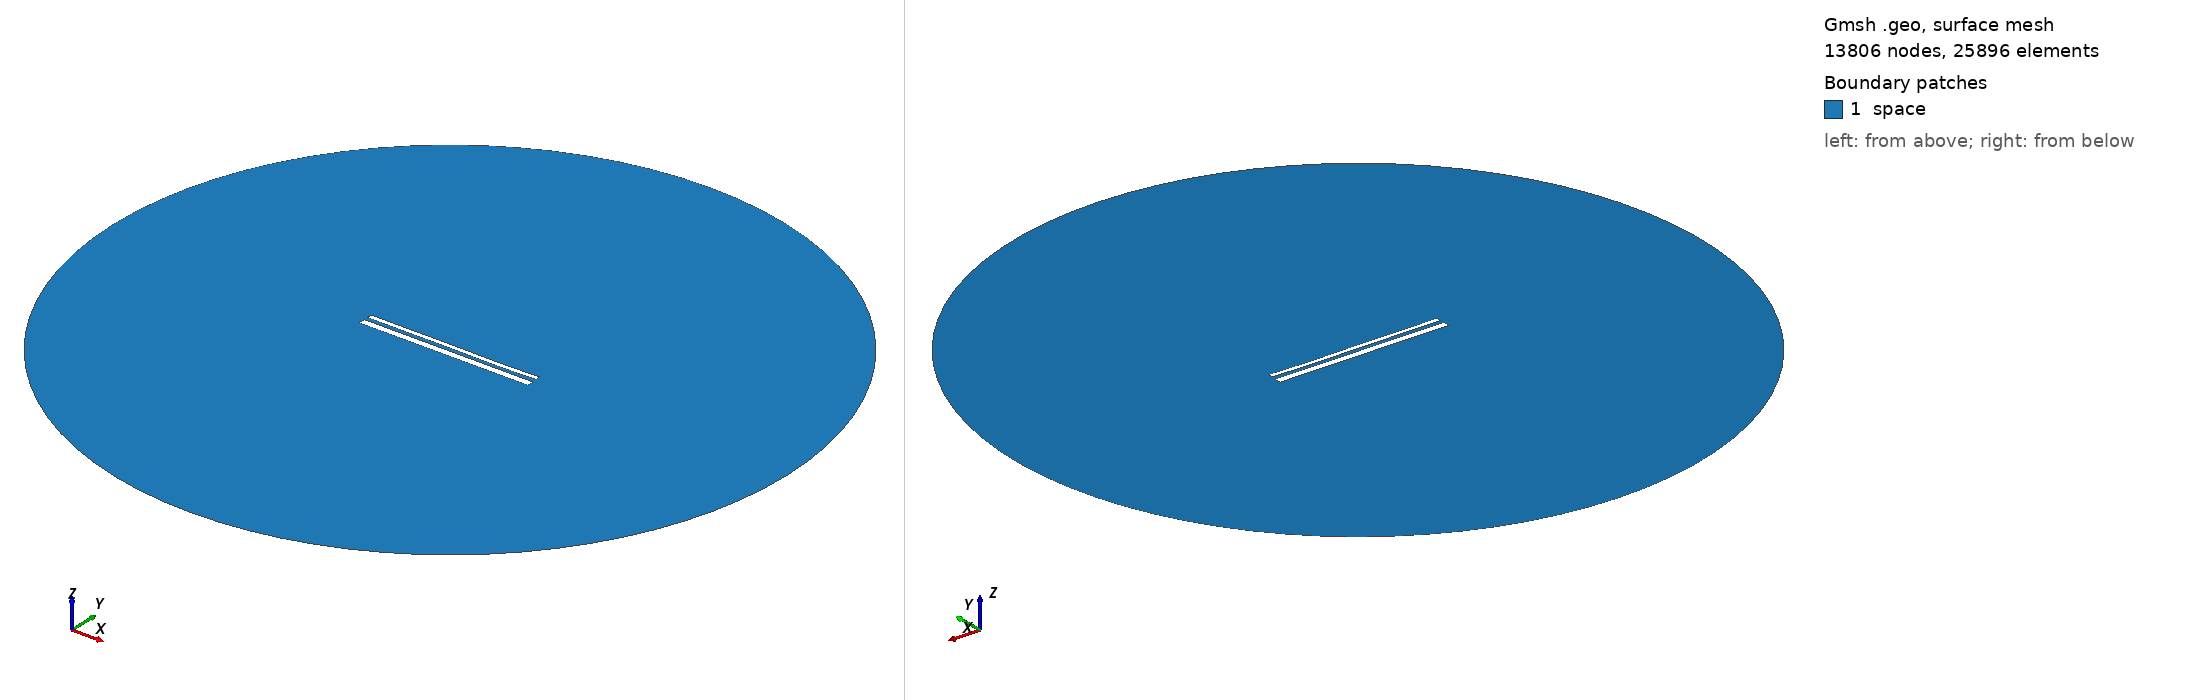

Gmsh geometry script, surface-meshed: 13806 nodes, 25896 surface elements. Boundary patches (legend numbers): 1 space. Left view from above one corner, right view from below the opposite corner. Legend entries are the model's physical surfaces. The drawing asked Gmsh for element sizes between 1% and 20% of the model's largest extent; the script's own settings can give other sizes.

=== 13917.geo (drawn) ===
//---------------------------------------
// Geometry kernel
//---------------------------------------

SetFactory("OpenCASCADE");



//---------------------------------------
// Parameters of the geometry
//---------------------------------------

// Overetch of the upper plate
overetch = 0.5;

// Distance between the plates
distance = 2.0;

// Discretization over the x axis (for the deformation)
nx = 50; 

// Length of the plate
L = 100 - overetch; 

// Number of modes
n = 4; 

// 1st mode coefficient
coeff(1) = -0.075;
beta(1) = 0.596864 * 3.1415926535 / L;

// 2nd mode coefficient
coeff(2) = -0.075;
beta(2) = 1.49418 * 3.1415926535 / L;

// 3rd mode coefficient
coeff(3) = 0.07499999999999998;
beta(3) = 2.50025 * 3.1415926535 / L;

// 4th mode coefficient
coeff(4) = -0.075;
beta(4) = 3.49999 * 3.1415926535 / L;



//---------------------------------------
// Upper plate (deformed rectangle)
//---------------------------------------

// Coordiantes of the upper plate
xmin = -50;
xmax = 50 - overetch;

// Height of the upper plate
yheight = 4 - 2 * overetch;

// Indexes of the points
UpperID[] = {};
LowerID[] = {};
LeftID[] = {};
RightID[] = {};

// Point index
p = 1;

// Horizontal edges
For i In {1:nx}
    x = xmin + (i-1)*(xmax - xmin)/(nx-1);

    y_bottom = distance / 2 + overetch;
    For j In {1:n}
        C = (Cosh(beta(j)*L) + Cos(beta(j)*L)) / (Sinh(beta(j)*L) + Sin(beta(j)*L));
        y_bottom  = y_bottom + coeff(j) * (Cosh(beta(j)*(x+50)) - Cos(beta(j)*(x+50)) - C * (Sinh(beta(j)*(x+50)) - Sin(beta(j)*(x+50))));
    EndFor

    y_top = y_bottom + yheight;

    Point(p) = {x, y_top, 0, 1.0};
    UpperID[i] = p;
    p = p + 1;

    Point(p) = {x, y_bottom, 0, 1.0};
    LowerID[i] = p;
    p = p + 1;
EndFor

// Create point lists
UpperPts[] = {}; LowerPts[] = {};
For i In {1:nx}
  UpperPts[] += {UpperID[i]};
  LowerPts[] += {LowerID[i]};
EndFor

// Build splines
Spline(1) = {UpperPts[]};
Spline(2) = {LowerPts[]};
Line(3) = {LowerPts[nx-1], UpperPts[nx-1]};
Line(4) = {LowerPts[0], UpperPts[0]};

// Build the plane surface
Curve Loop(1) = {2, 3, -1, -4};
Plane Surface(1) = {1};



//---------------------------------------
// Lower plate (rectangle)
//---------------------------------------

// Vertices
Point(1001) = {-50, -1, 0, 1.0};
Point(1002) = { 50, -1, 0, 1.0};
Point(1003) = { 50,  -5, 0, 1.0};
Point(1004) = {-50,  -5, 0, 1.0};

// Edges
Line(5) = {1001, 1002};
Line(6) = {1002, 1003};
Line(7) = {1003, 1004};
Line(8) = {1004, 1001};

// Plane surface
Line Loop(2) = {5, 6, 7, 8};
Plane Surface(2) = {2}; 



//---------------------------------------
// Outer (fictious) boundary
//---------------------------------------

// Points
Point(1005) = {0, 0, 0};       // Center
Point(1006) = {200, 0, 0};     // Start point
Point(1007) = {0, 200, 0};     // 90 degrees
Point(1008) = {-200, 0, 0};    // 180 degrees
Point(1009) = {0, -200, 0};    // 270 degrees

// Circle arcs (each needs start, center, end)
Circle(9) = {1006, 1005, 1007};
Circle(10) = {1007, 1005, 1008};
Circle(11) = {1008, 1005, 1009};
Circle(12) = {1009, 1005, 1006};

// Plane surface for the entire domain
Curve Loop(3) = {9, 10, 11, 12};
Surface(3) = {3};

// Subtract the plates from the whole domain to obtain the actual domain where we want to solve the equations
BooleanDifference{ Surface{3}; Delete; }{ Surface{1}; Surface{2}; Delete; }




//---------------------------------------
// Transfinite Lines/Curves
//---------------------------------------

// Set the number of points on the boundaries
r = 7;

// Plates
Transfinite Curve {1, 2} = 50*r Using Progression 1;
Transfinite Curve {3, 4} = 2*r Using Progression 1;
Transfinite Line {5, 7} = 50*r Using Progression 1;
Transfinite Line {6, 8} = 2*r Using Progression 1;

// Outer boundary
Transfinite Line {9, 10, 11, 12} = 20 Using Progression 1;



//---------------------------------------
// Physical groups
//---------------------------------------                

// Physical curves (boundaries)
Physical Line("force_segment", 10) = {2};
Physical Line("upper_plate", 11) = {1, 3, 4};
Physical Line("lower_plate", 12) = {5, 6, 7, 8};
Physical Line("boundary", 20) = {9, 10, 11, 12};

// Physical Surfaces
Physical Surface("space", 30) = {3};



//---------------------------------------
// 6. Generate the Mesh
//---------------------------------------

// 2D mesh generation
Mesh 2;
